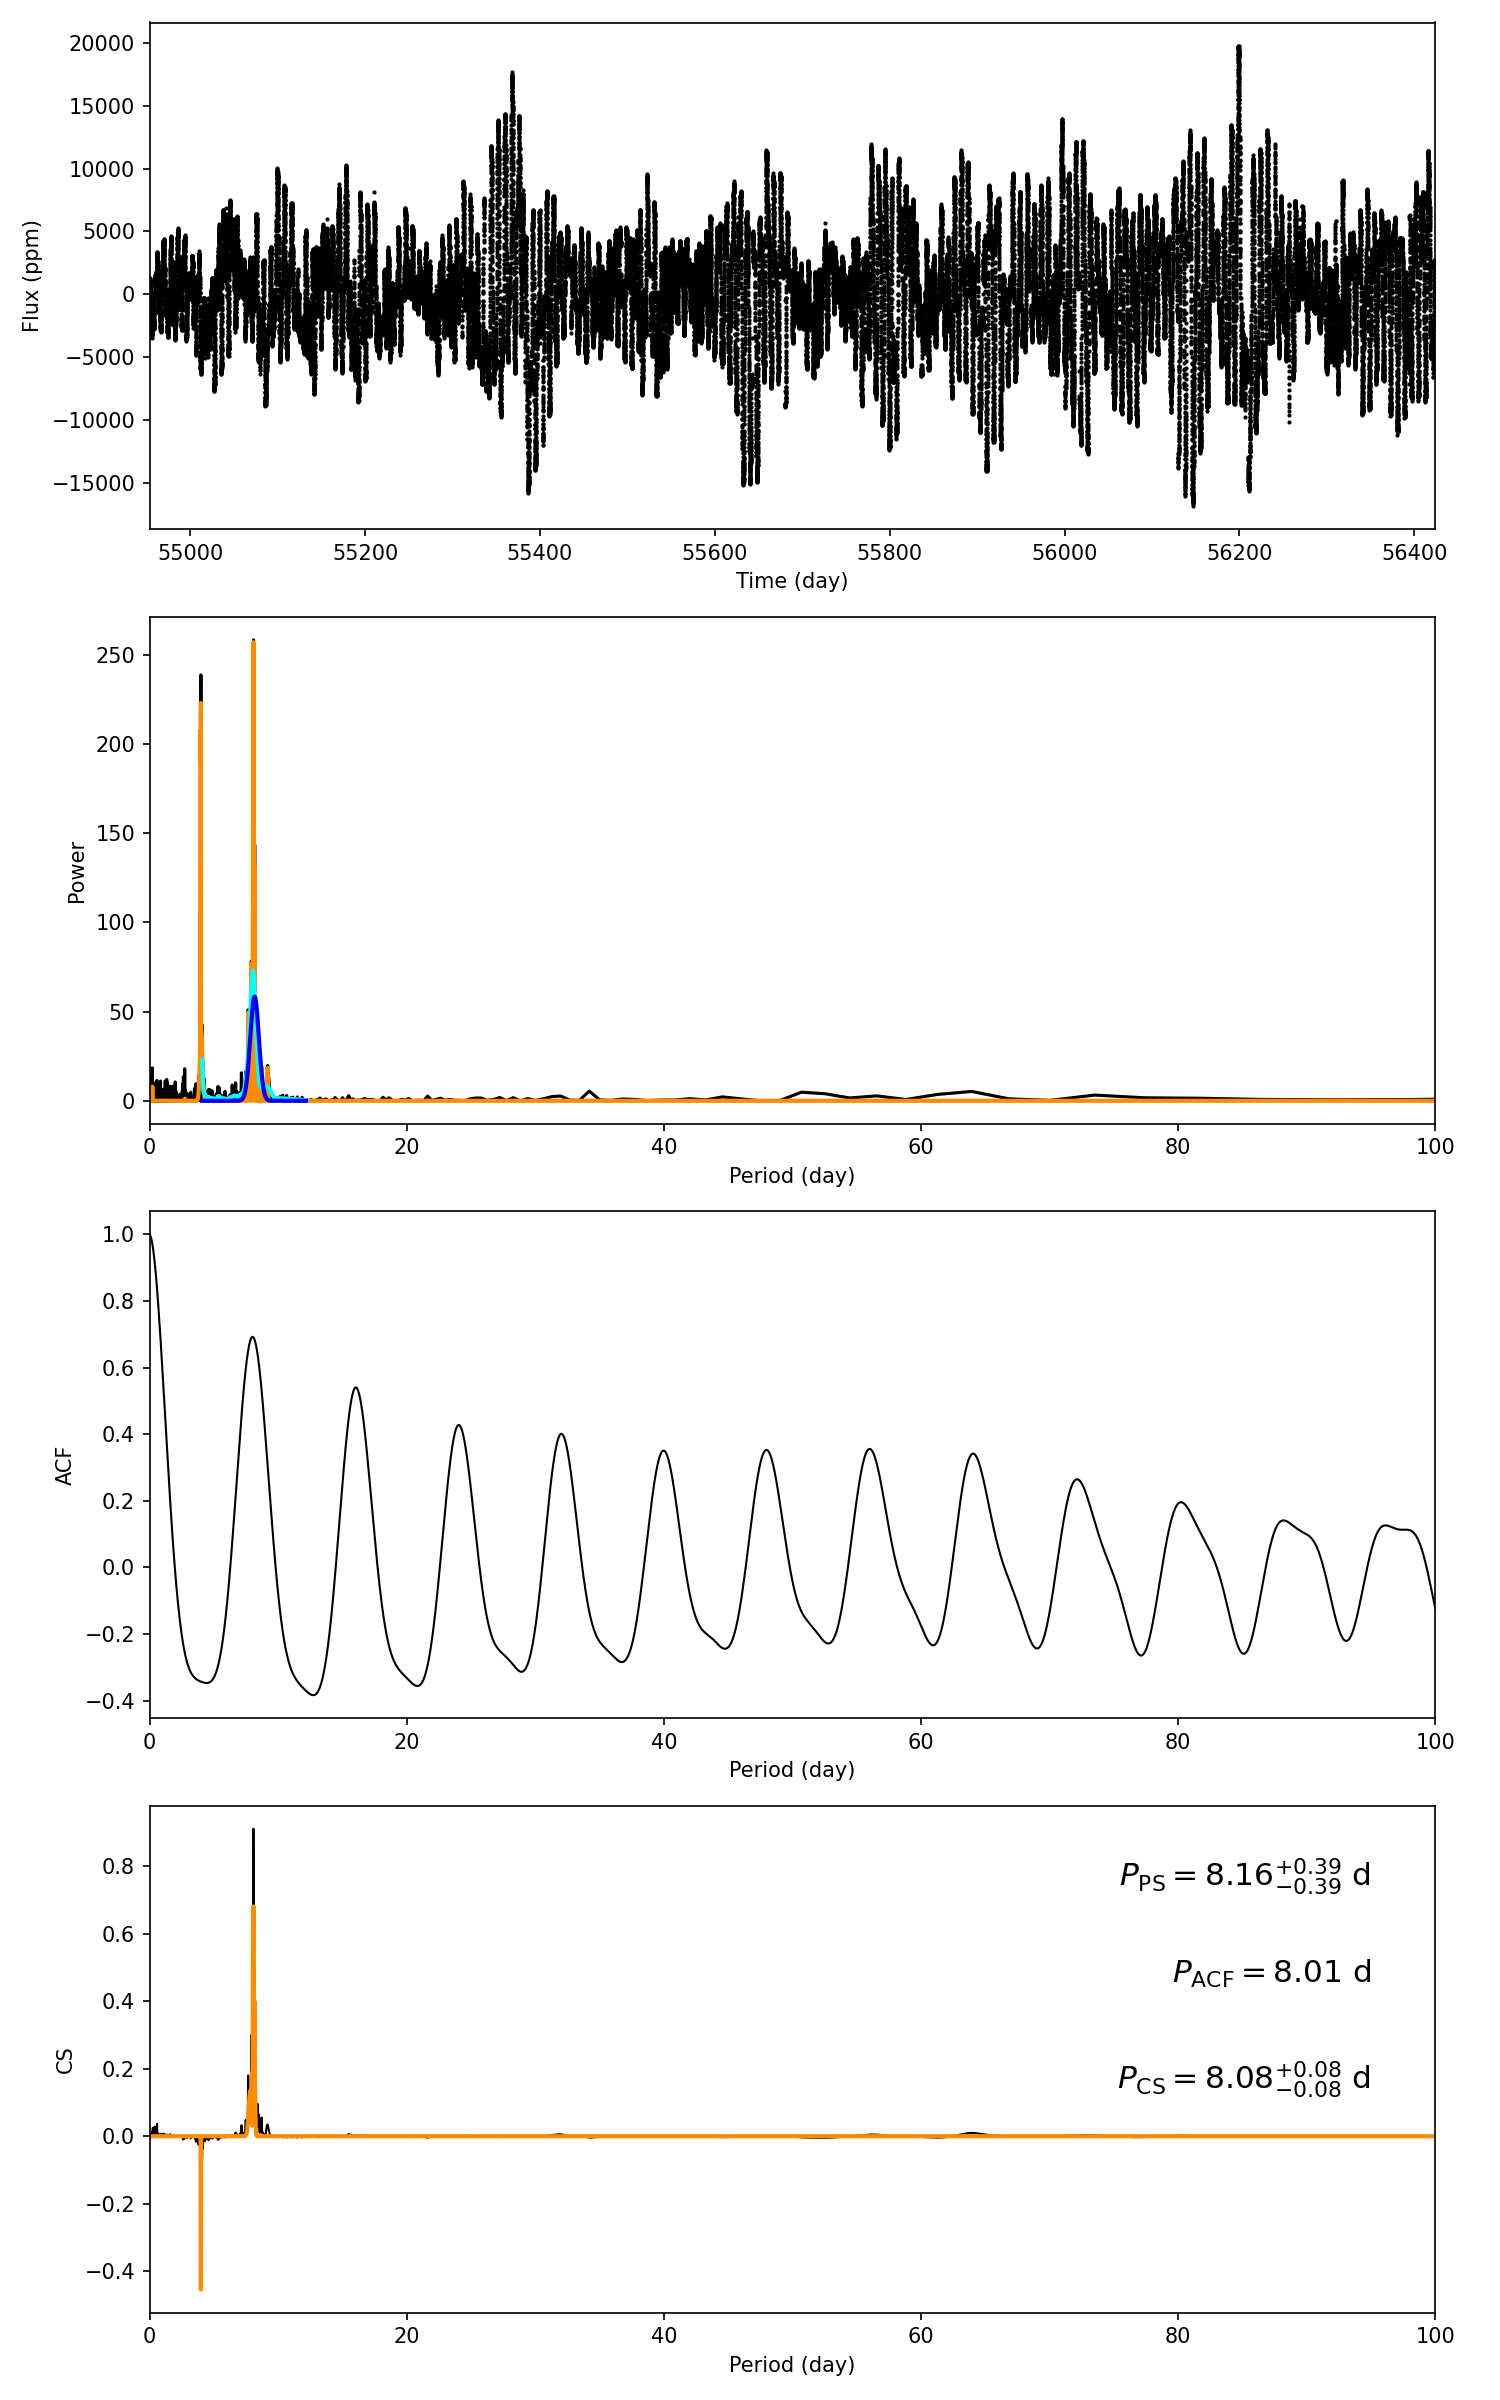

Data behind this chart, as committed beside it:
target_id, prot_ps, prot_acf, prot_cs, e_prot_ps, E_prot_ps, e_prot_acf, E_prot_acf, e_prot_cs, E_prot_cs, sph_ps, sph_acf, sph_cs, e_sph_ps, e_sph_acf, e_sph_cs, h_ps, fa_prob_ps, hacf, gacf, hcs
10053675, 8.161, 8.01, 8.081, 0.3937, 0.3937, -1.0, -1.0, 0.08247, 0.08247, 4414, 4413, 4413, 1575, 1622, 1582, 258.3, 6.886833309742045e-113, 1.038, 0.6742, 0.9107
